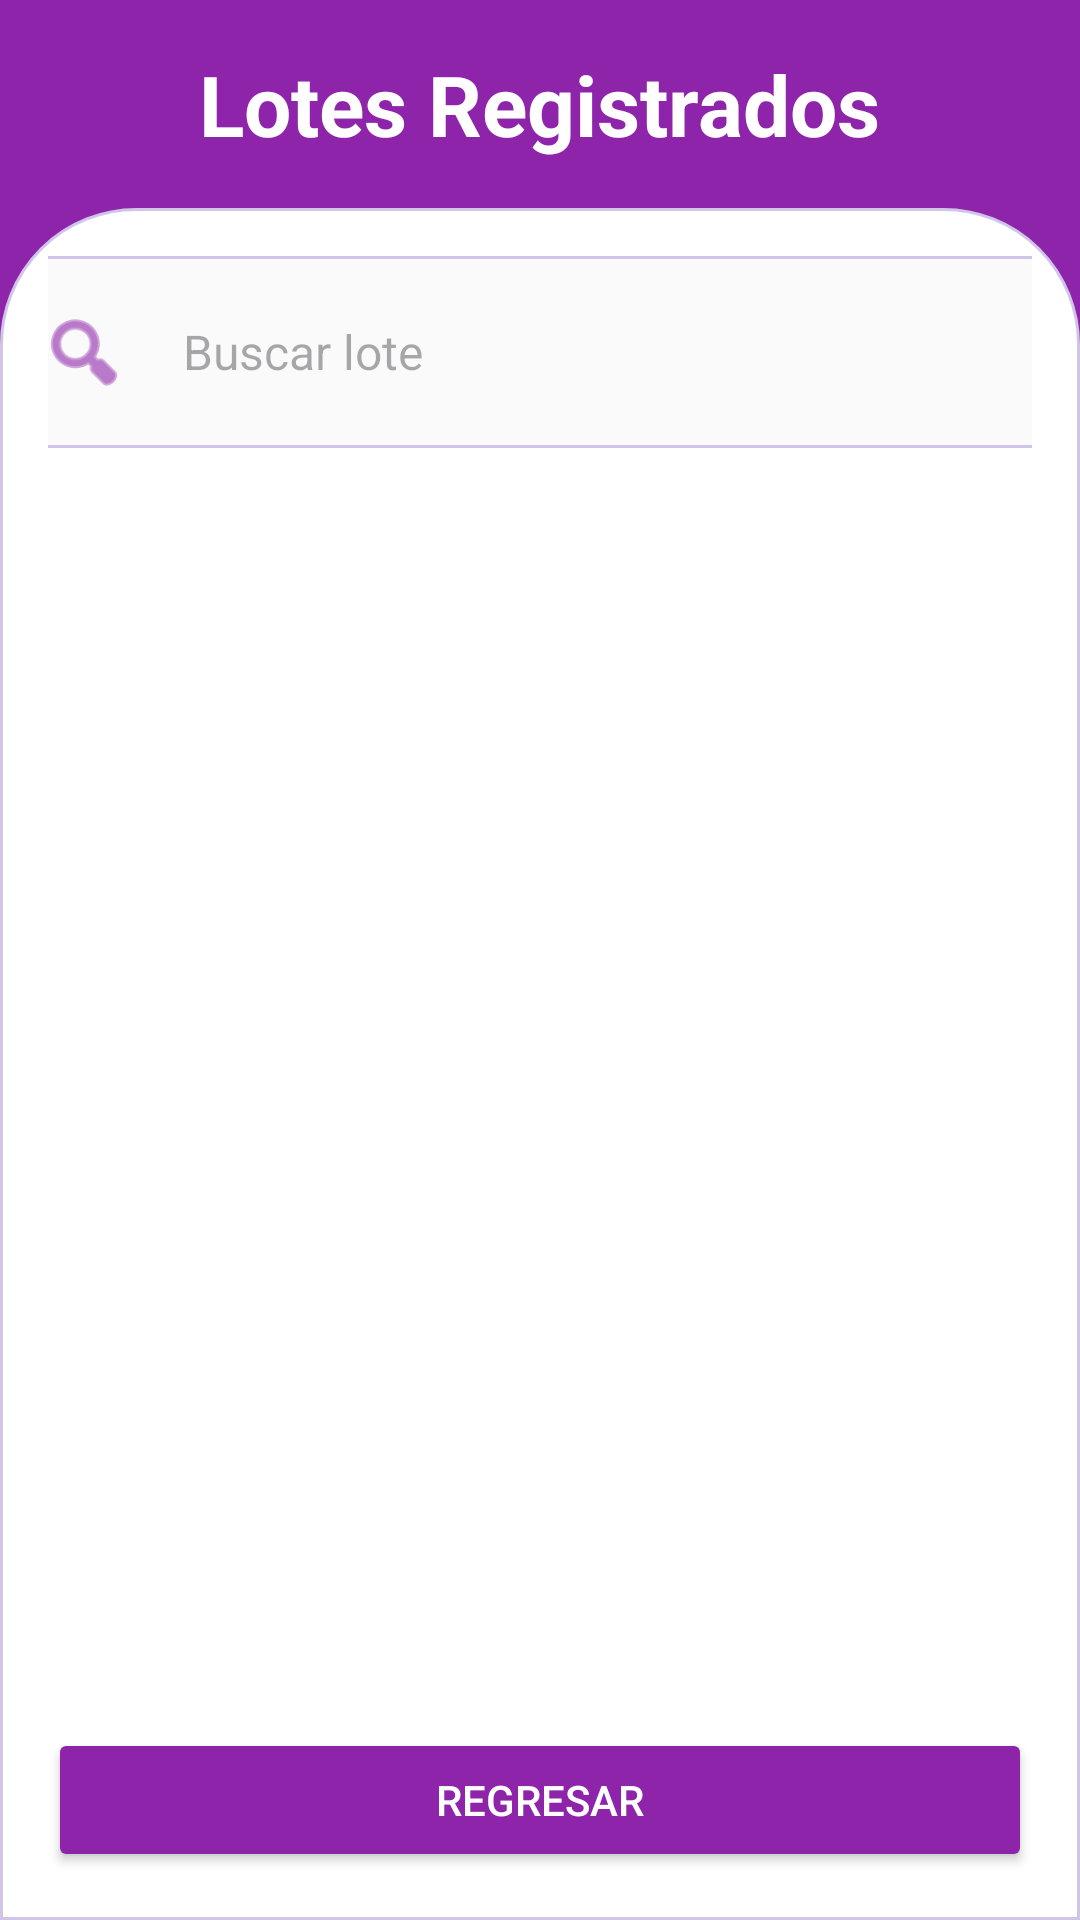

Reconstruct the res/layout file that produces this screen, plus the resources it refers to.
<!-- AndroidManifest.xml: application theme Theme.DorothyAlmacen -->
<!-- res/layout/lotes_registrados.xml -->
<?xml version="1.0" encoding="utf-8"?>
<LinearLayout xmlns:android="http://schemas.android.com/apk/res/android"
    xmlns:app="http://schemas.android.com/apk/res-auto"
    android:orientation="vertical"
    android:layout_width="match_parent"
    android:layout_height="match_parent"
    android:background="#8E24AA">

    
    <LinearLayout
        android:layout_width="match_parent"
        android:layout_height="wrap_content"
        android:orientation="vertical"
        android:padding="16dp">

        <TextView
            android:id="@+id/title"
            android:layout_width="wrap_content"
            android:layout_height="wrap_content"
            android:text="Lotes Registrados"
            android:textSize="28sp"
            android:textStyle="bold"
            android:textColor="#FFFFFF"
            android:layout_gravity="center_horizontal" />
    </LinearLayout>

    
    <LinearLayout
        android:layout_width="match_parent"
        android:layout_height="0dp"
        android:layout_weight="1"
        android:background="@drawable/header_lotes"
        android:orientation="vertical"
        android:padding="16dp">

        
        <LinearLayout
            android:layout_width="350dp"
            android:layout_height="wrap_content"
            android:layout_gravity="center"
            android:orientation="horizontal"
            android:background="@drawable/campos_lotes"
            android:padding="8dp"
            android:gravity="center_vertical"
            android:layout_marginBottom="16dp">

            <ImageView
                android:layout_width="30dp"
                android:layout_height="30dp"
                android:src="@android:drawable/ic_menu_search"
                android:layout_marginEnd="8dp"
                app:tint="#8E24AA" />

            <EditText
                android:id="@+id/etBuscar"
                android:layout_width="0dp"
                android:layout_height="wrap_content"
                android:layout_weight="1"
                android:hint="Buscar lote"
                android:background="@android:color/transparent"
                android:textColor="#000000"
                android:textSize="16sp"
                android:padding="10dp"
                android:minHeight="48dp"
                android:inputType="text" />
        </LinearLayout>

        
        <ListView
            android:id="@+id/listViewLotesRegistrados"
            android:layout_width="match_parent"
            android:layout_height="0dp"
            android:layout_weight="1" />

        
        <Button
            android:id="@+id/btnRegresar"
            android:layout_width="match_parent"
            android:layout_height="wrap_content"
            android:text="Regresar"
            android:backgroundTint="#8E24AA"
            android:textColor="#FFFFFF"
            android:layout_marginTop="12dp"/>
    </LinearLayout>
</LinearLayout>
<!-- resources referenced by this layout -->
<resources>
  <!-- drawable campos_lotes (drawable) -->
  <?xml version="1.0" encoding="utf-8"?>
  <shape xmlns:android="http://schemas.android.com/apk/res/android"
      android:shape="rectangle">
      <solid android:color="#FAFAFA" />
      <stroke android:width="1dp" android:color="#D1C4E9" />
      <corners android:radius="10dp" />
  </shape>
  <!-- drawable header_lotes (drawable) -->
  <?xml version="1.0" encoding="utf-8"?>
  <shape xmlns:android="http://schemas.android.com/apk/res/android"
      android:shape="rectangle">
      <solid android:color="#FFFFFF" />
      <stroke android:width="1dp" android:color="#D1C4E9" />
      <corners android:topLeftRadius="45dp" android:topRightRadius="45dp" />
  </shape>
  <style name="Theme.DorothyAlmacen" parent="Base.Theme.DorothyAlmacen" />
  <style name="Base.Theme.DorothyAlmacen" parent="Theme.Material3.DayNight.NoActionBar">
          
          
          <item name="colorPrimary">@color/blue</item>
          <item name="colorPrimaryVariant">@color/blue</item>
          <item name="android:statusBarColor">@color/blue</item>
      </style>
  <color name="blue">#6EA4BF</color>
</resources>
